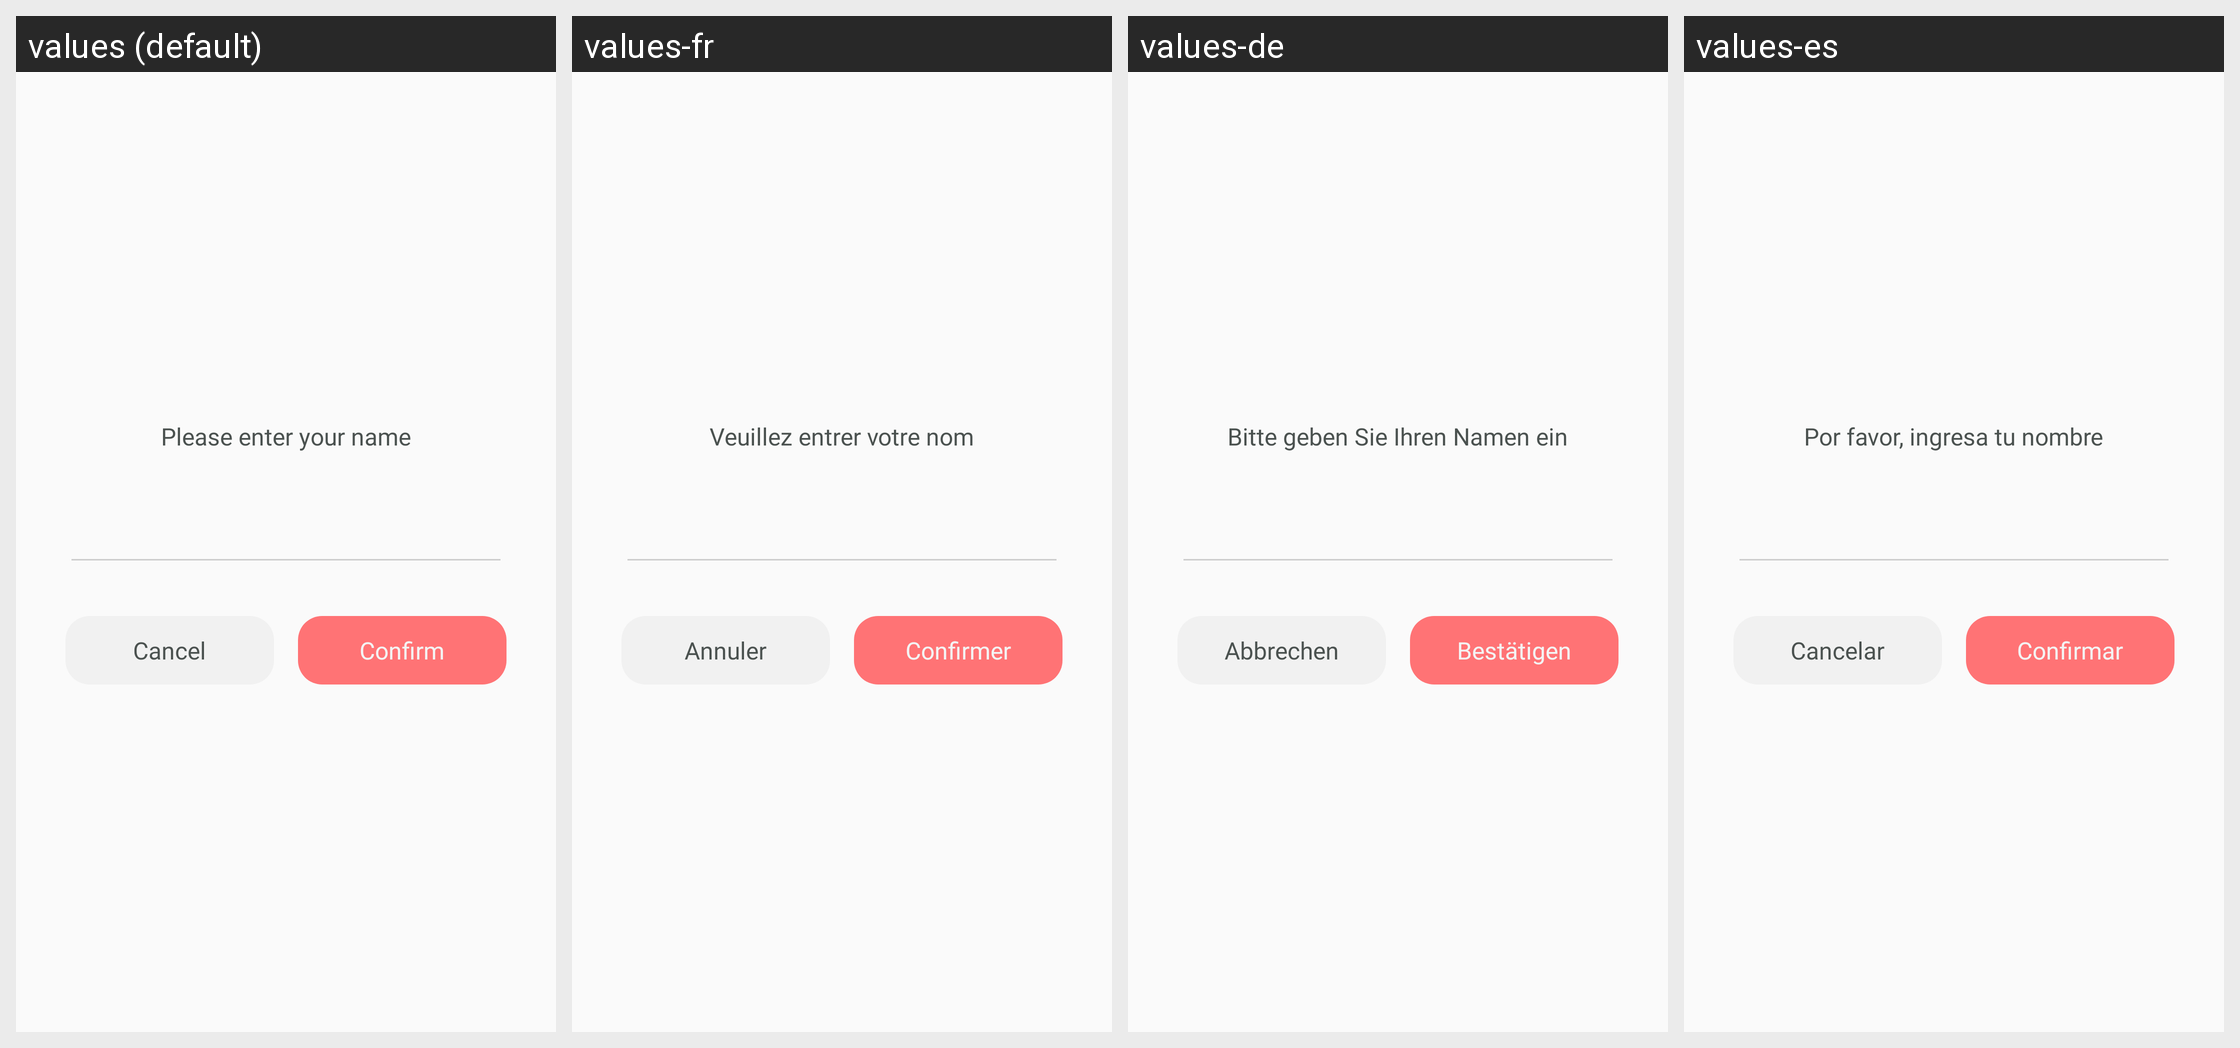

Here is an Android app screen in its default locale and in the app's own translations. Write out the translated-string differences for the strings that appear on this screen.
Android screen res/layout/dialog_rename.xml rendered under 4 locales, left to right: values (default), values-fr, values-de, values-es. Device: Nexus 5 (rendered at 1080×1920; each locale shown at half size, 540×960, under a caption strip naming it); theme Theme.AppCompat.Light.NoActionBar.
Other locales in the repository, not shown: values-hi, values-in, values-ja, values-pt, values-vi.
Strings drawn on this screen, with the default value and each locale's value (text and hints the layout hard-codes, and strings that could not be matched under every locale, appear in the picture but are not listed):

please_enter_your_name
  values: Please enter your name
  values-fr: Veuillez entrer votre nom
  values-de: Bitte geben Sie Ihren Namen ein
  values-es: Por favor, ingresa tu nombre

cancel
  values: Cancel
  values-fr: Annuler
  values-de: Abbrechen
  values-es: Cancelar

confirm
  values: Confirm
  values-fr: Confirmer
  values-de: Bestätigen
  values-es: Confirmar
